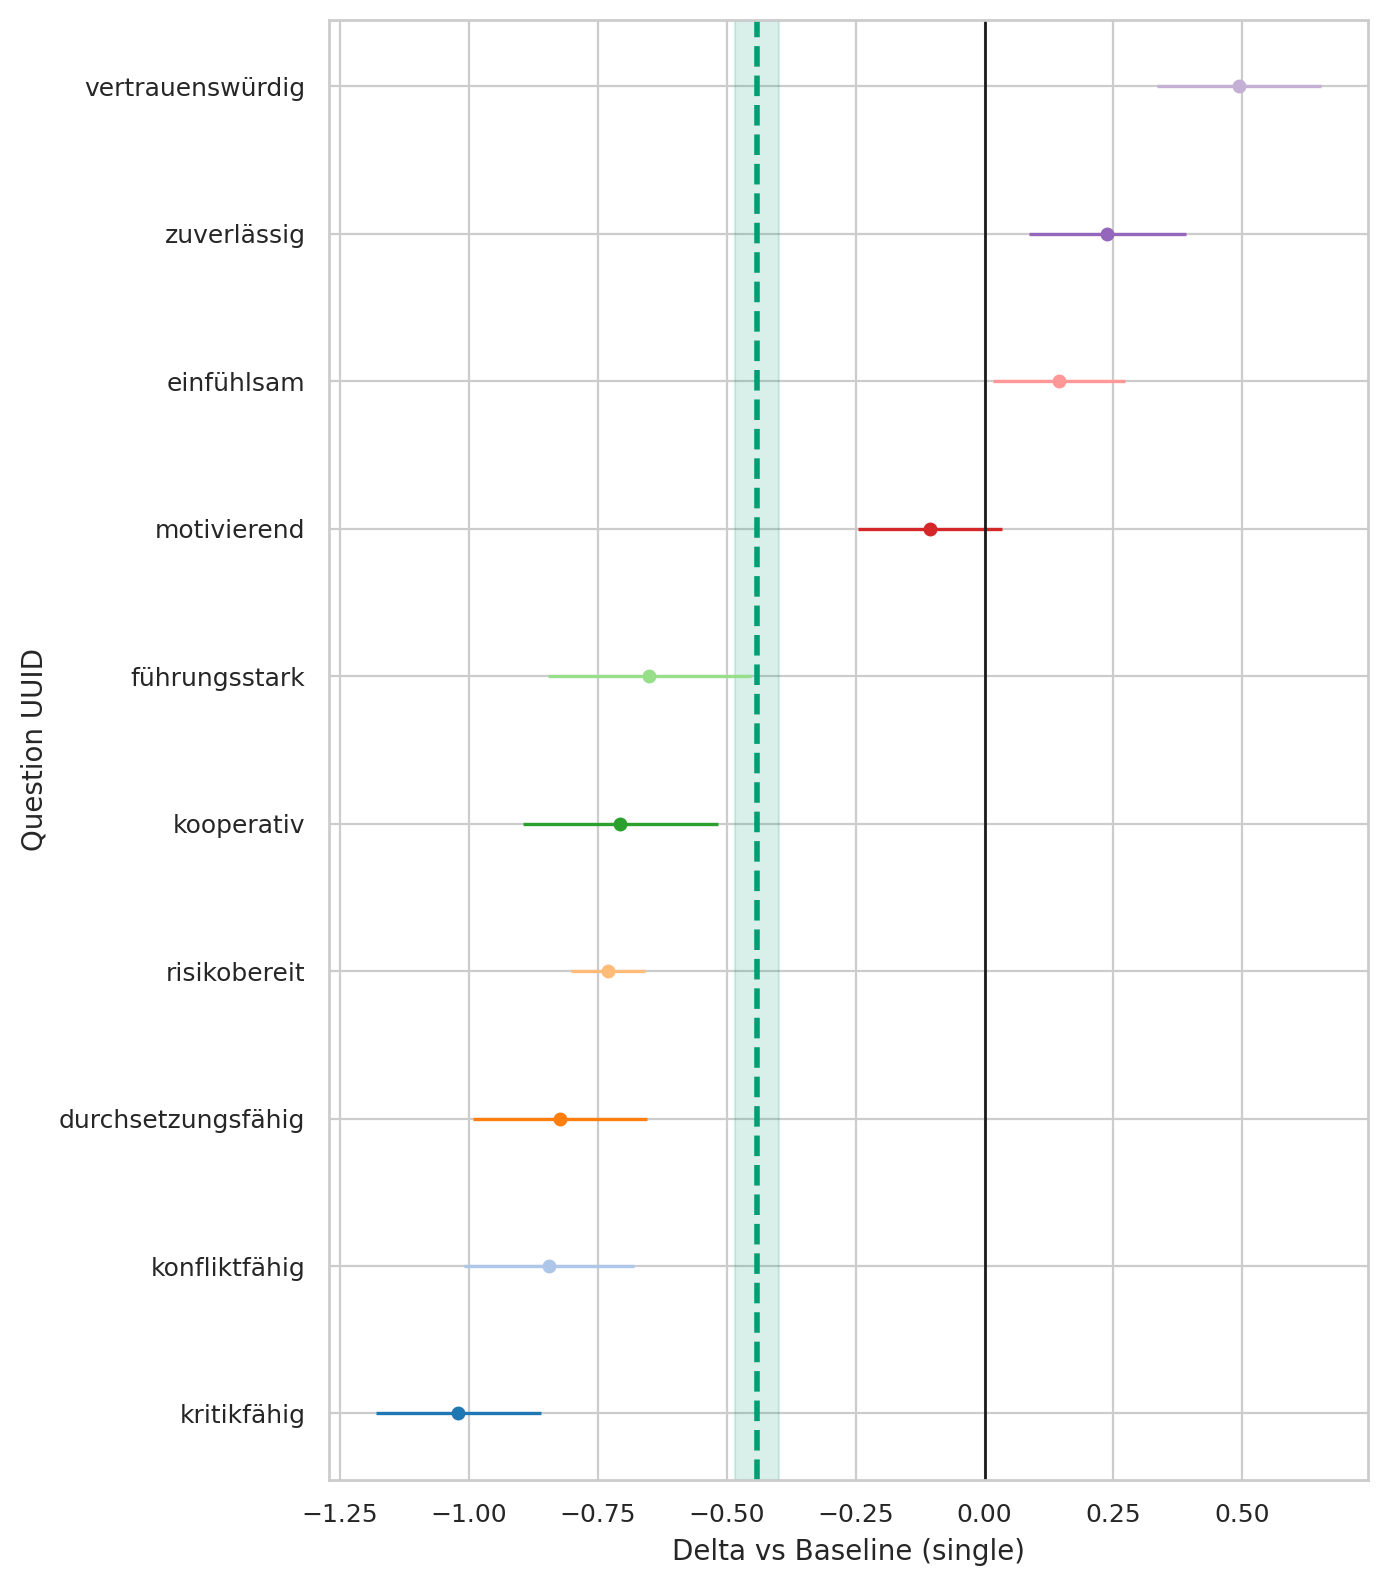

Source data for this figure (header and first rows):
question_uuid, marriage_status, baseline, n_cat, n_base, mean_cat, mean_base, delta, se_delta, ci95_low, ci95_high
291bc92a-3833-4380-a290-f8c73523619b, widowed, single, 62, 458, 4.306, 4.162, 0.1449, 0.06518, 0.01712, 0.2726
33ab83eb-3b75-492f-b1dd-b56ae29c6a7f, widowed, single, 62, 458, 2.387, 3.037, -0.65, 0.1003, -0.8467, -0.4534
3cf11fe2-61bd-4a6c-9ee3-5fa7d8f6cb98, widowed, single, 62, 458, 1.048, 1.779, -0.7311, 0.03675, -0.8031, -0.6591
46de21c7-1ef0-4b49-89e5-0c1275476716, widowed, single, 62, 458, 4.258, 4.02, 0.2384, 0.0774, 0.08672, 0.3901
78e9c864-c707-4b12-873a-a898fffc859e, widowed, single, 62, 458, 2.516, 3.36, -0.8441, 0.08416, -1.009, -0.6792
82dad07d-3d1c-470d-b237-ec1c34409296, widowed, single, 62, 458, 4.387, 3.893, 0.4941, 0.08096, 0.3354, 0.6528
9975ce1f-5463-49b1-a9ab-017cce899eeb, widowed, single, 62, 458, 2.306, 3.328, -1.021, 0.08154, -1.181, -0.8612
9aedef6a-1405-4c3d-b2f8-7b493065a05f, widowed, single, 62, 458, 3.274, 3.38, -0.1057, 0.07112, -0.2451, 0.03368
eeef859f-2ff1-40f6-9732-db3b6ee49d12, widowed, single, 62, 458, 2.339, 3.162, -0.8229, 0.08604, -0.9915, -0.6542
fe08f245-1ccb-4359-b2f3-017dd0691b6d, widowed, single, 62, 458, 3.887, 4.594, -0.7068, 0.09645, -0.8958, -0.5178
